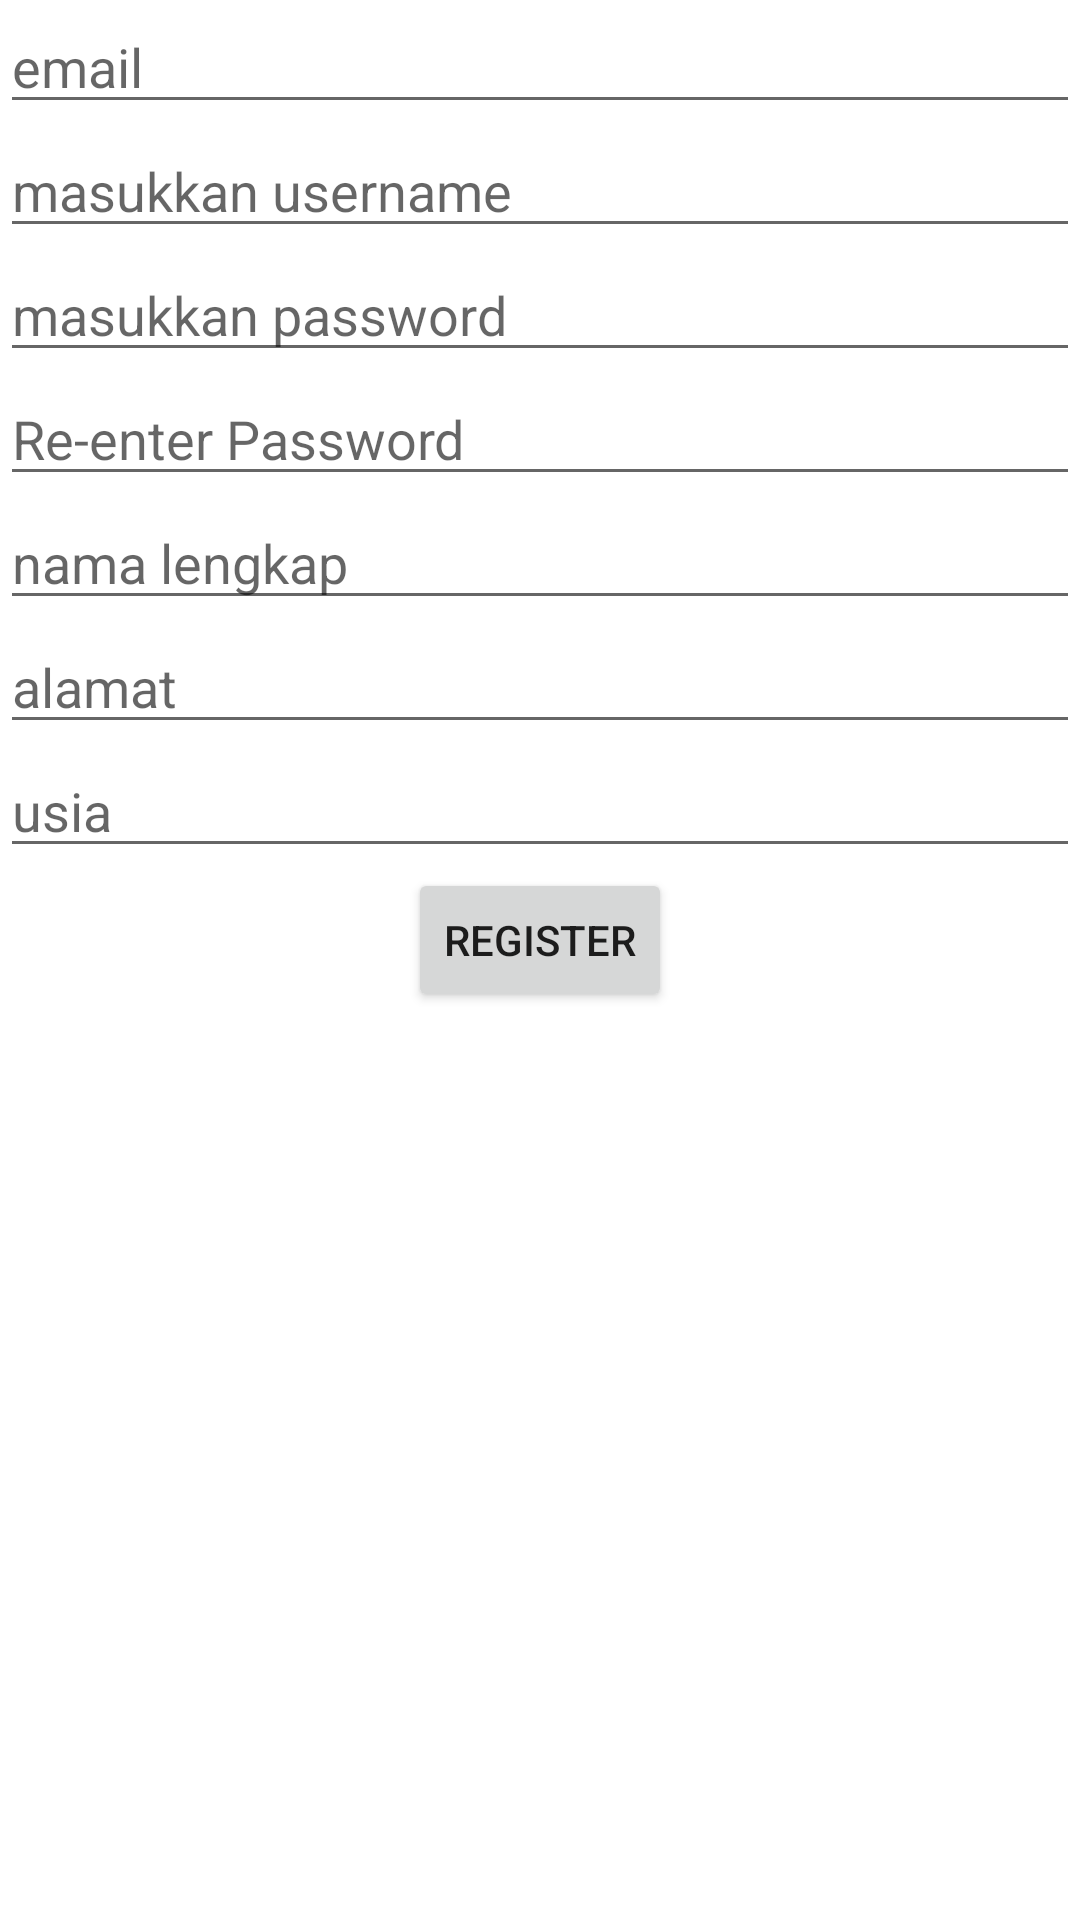

Write the Android layout XML for this screen, with the resource values it uses.
<!-- AndroidManifest.xml: application theme Theme.Chall5 -->
<!-- res/layout/fragment_register.xml -->
<?xml version="1.0" encoding="utf-8"?>
<androidx.constraintlayout.widget.ConstraintLayout xmlns:android="http://schemas.android.com/apk/res/android"
    xmlns:app="http://schemas.android.com/apk/res-auto"
    xmlns:tools="http://schemas.android.com/tools"
    android:layout_width="match_parent"
    android:layout_height="match_parent"
    tools:context=".view.login.RegisterFragment">

    <EditText
        android:id="@+id/et_email_regis"
        android:layout_width="match_parent"
        android:layout_height="wrap_content"
        android:hint="email"
        app:layout_constraintEnd_toEndOf="parent"
        app:layout_constraintStart_toStartOf="parent"
        app:layout_constraintTop_toTopOf="parent" />

    <EditText
        android:id="@+id/username_regis"
        android:layout_width="match_parent"
        android:layout_height="wrap_content"
        android:hint="masukkan username"
        app:layout_constraintEnd_toEndOf="parent"
        app:layout_constraintStart_toStartOf="parent"
        app:layout_constraintTop_toBottomOf="@id/et_email_regis" />

    <EditText
        android:id="@+id/et_password_regis"
        android:layout_width="match_parent"
        android:layout_height="wrap_content"
        android:hint="masukkan password"
        app:layout_constraintEnd_toEndOf="parent"
        app:layout_constraintStart_toStartOf="parent"
        app:layout_constraintTop_toBottomOf="@id/username_regis" />

    <EditText
        android:id="@+id/et_verif"
        android:layout_width="match_parent"
        android:layout_height="wrap_content"
        android:hint="Re-enter Password"
        app:layout_constraintEnd_toEndOf="parent"
        app:layout_constraintStart_toStartOf="parent"
        app:layout_constraintTop_toBottomOf="@id/et_password_regis"  />

    <EditText
        android:id="@+id/et_nama"
        android:layout_width="match_parent"
        android:layout_height="wrap_content"
        android:hint="nama lengkap"
        app:layout_constraintEnd_toEndOf="parent"
        app:layout_constraintStart_toStartOf="parent"
        app:layout_constraintTop_toBottomOf="@+id/et_verif" />

    <EditText
        android:id="@+id/et_alamat"
        android:layout_width="match_parent"
        android:layout_height="wrap_content"
        android:hint="alamat"
        app:layout_constraintEnd_toEndOf="parent"
        app:layout_constraintStart_toStartOf="parent"
        app:layout_constraintTop_toBottomOf="@id/et_nama" />

    <EditText
        android:id="@+id/et_usia"
        android:layout_width="match_parent"
        android:layout_height="wrap_content"
        android:hint="usia"
        app:layout_constraintEnd_toEndOf="parent"
        app:layout_constraintStart_toStartOf="parent"
        app:layout_constraintTop_toBottomOf="@id/et_alamat"/>

    <Button
        android:id="@+id/btn_register"
        android:layout_width="wrap_content"
        android:layout_height="wrap_content"
        android:text="Register"
        app:layout_constraintEnd_toEndOf="parent"
        app:layout_constraintStart_toStartOf="parent"
        app:layout_constraintTop_toBottomOf="@id/et_usia" />

        

</androidx.constraintlayout.widget.ConstraintLayout>
<!-- resources referenced by this layout -->
<resources>
  <style name="Theme.Chall5" parent="Theme.MaterialComponents.DayNight.DarkActionBar">
          
          <item name="colorPrimary">@color/purple_500</item>
          <item name="colorPrimaryVariant">@color/purple_700</item>
          <item name="colorOnPrimary">@color/white</item>
          
          <item name="colorSecondary">@color/teal_200</item>
          <item name="colorSecondaryVariant">@color/teal_700</item>
          <item name="colorOnSecondary">@color/black</item>
          
          <item name="android:statusBarColor" tools:targetApi="l">?attr/colorPrimaryVariant</item>
          
      </style>
  <!-- not gathered from this repository: default colours our renderer supplied (Android Studio template values) -->
  <color name="purple_500">#FF6200EE</color>
  <color name="purple_700">#FF3700B3</color>
  <color name="teal_200">#FF03DAC5</color>
  <color name="teal_700">#FF018786</color>
  <color name="black">#FF000000</color>
  <color name="white">#FFFFFFFF</color>
</resources>
